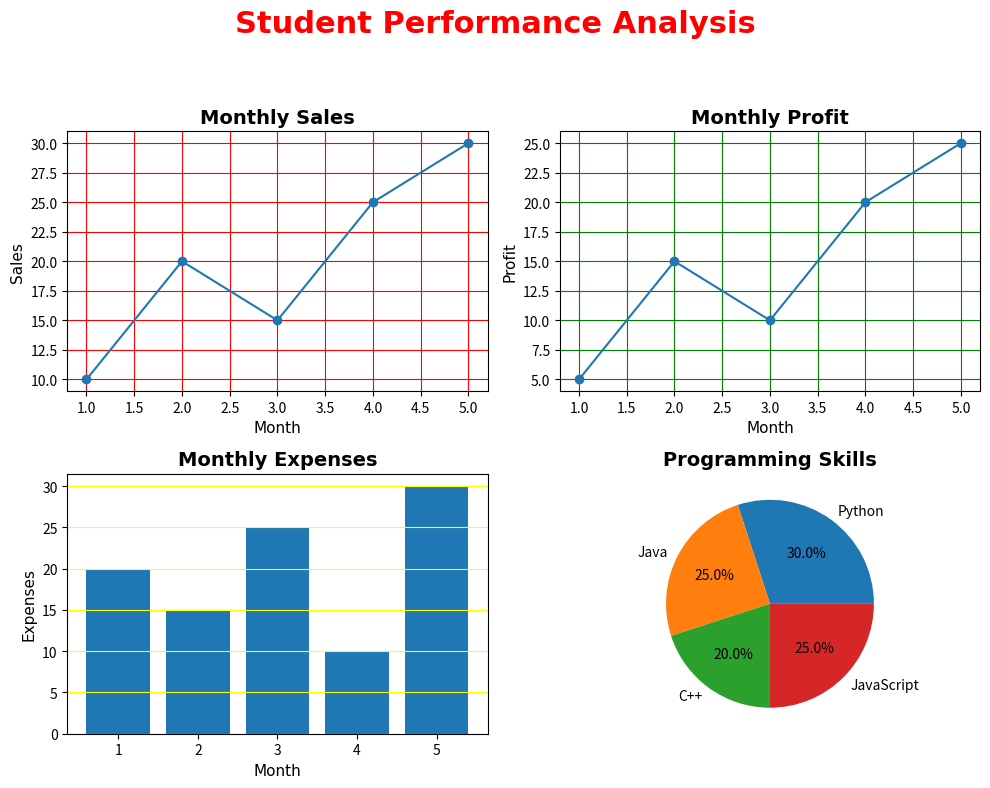

Python code for this plot:
import matplotlib.pyplot as plt
import numpy as np

x = np.array([1, 2, 3, 4, 5])

y1 = np.array([10, 20, 15, 25, 30])
y2 = np.array([5, 15, 10, 20, 25])
y3 = np.array([20, 15, 25, 10, 30])
y4 = np.array([8, 12, 18, 15, 25])

# Common fonts
title_font = 14
label_font = 11

plt.figure(figsize=(10, 8))

# Super Title
plt.suptitle(
    "Student Performance Analysis",
    color="red",
    fontsize=22,
    fontname="Comic Sans MS",
    fontweight="bold"
)

# ---------------- Graph 1 ----------------
plt.subplot(2, 2, 1)

plt.plot(x, y1, 'o-')

plt.title(
    "Monthly Sales",
    fontsize=title_font,
    fontname="Arial",
    fontweight="bold"
)

plt.xlabel(
    "Month",
    fontsize=label_font,
    fontname="Arial"
)

plt.ylabel(
    "Sales",
    fontsize=label_font,
    fontname="Arial"
)

plt.grid(color="red")


# ---------------- Graph 2 ----------------
plt.subplot(2, 2, 2)

plt.plot(x, y2, 'o-')

plt.title(
    "Monthly Profit",
    fontsize=title_font,
    fontname="Arial",
    fontweight="bold"
)

plt.xlabel(
    "Month",
    fontsize=label_font,
    fontname="Arial"
)

plt.ylabel(
    "Profit",
    fontsize=label_font,
    fontname="Arial"
)

plt.grid(color="green")


# ---------------- Graph 3 ----------------
plt.subplot(2, 2, 3)

plt.bar(x, y3)

plt.title(
    "Monthly Expenses",
    fontsize=title_font,
    fontname="Arial",
    fontweight="bold"
)

plt.xlabel(
    "Month",
    fontsize=label_font,
    fontname="Arial"
)

plt.ylabel(
    "Expenses",
    fontsize=label_font,
    fontname="Arial"
)

plt.grid(axis="y", color="yellow")


# ---------------- Graph 4 ----------------
plt.subplot(2, 2, 4)

labels = ["Python", "Java", "C++", "JavaScript"]
values = [30, 25, 20, 25]

plt.pie(
    values,
    labels=labels,
    autopct="%1.1f%%"
)

plt.title(
    "Programming Skills",
    fontsize=title_font,
    fontname="Arial",
    fontweight="bold"
)

# Pie chart doesn't have X/Y axis
plt.grid(color="pink")


plt.tight_layout(rect=[0, 0, 1, 0.93])

plt.show()
